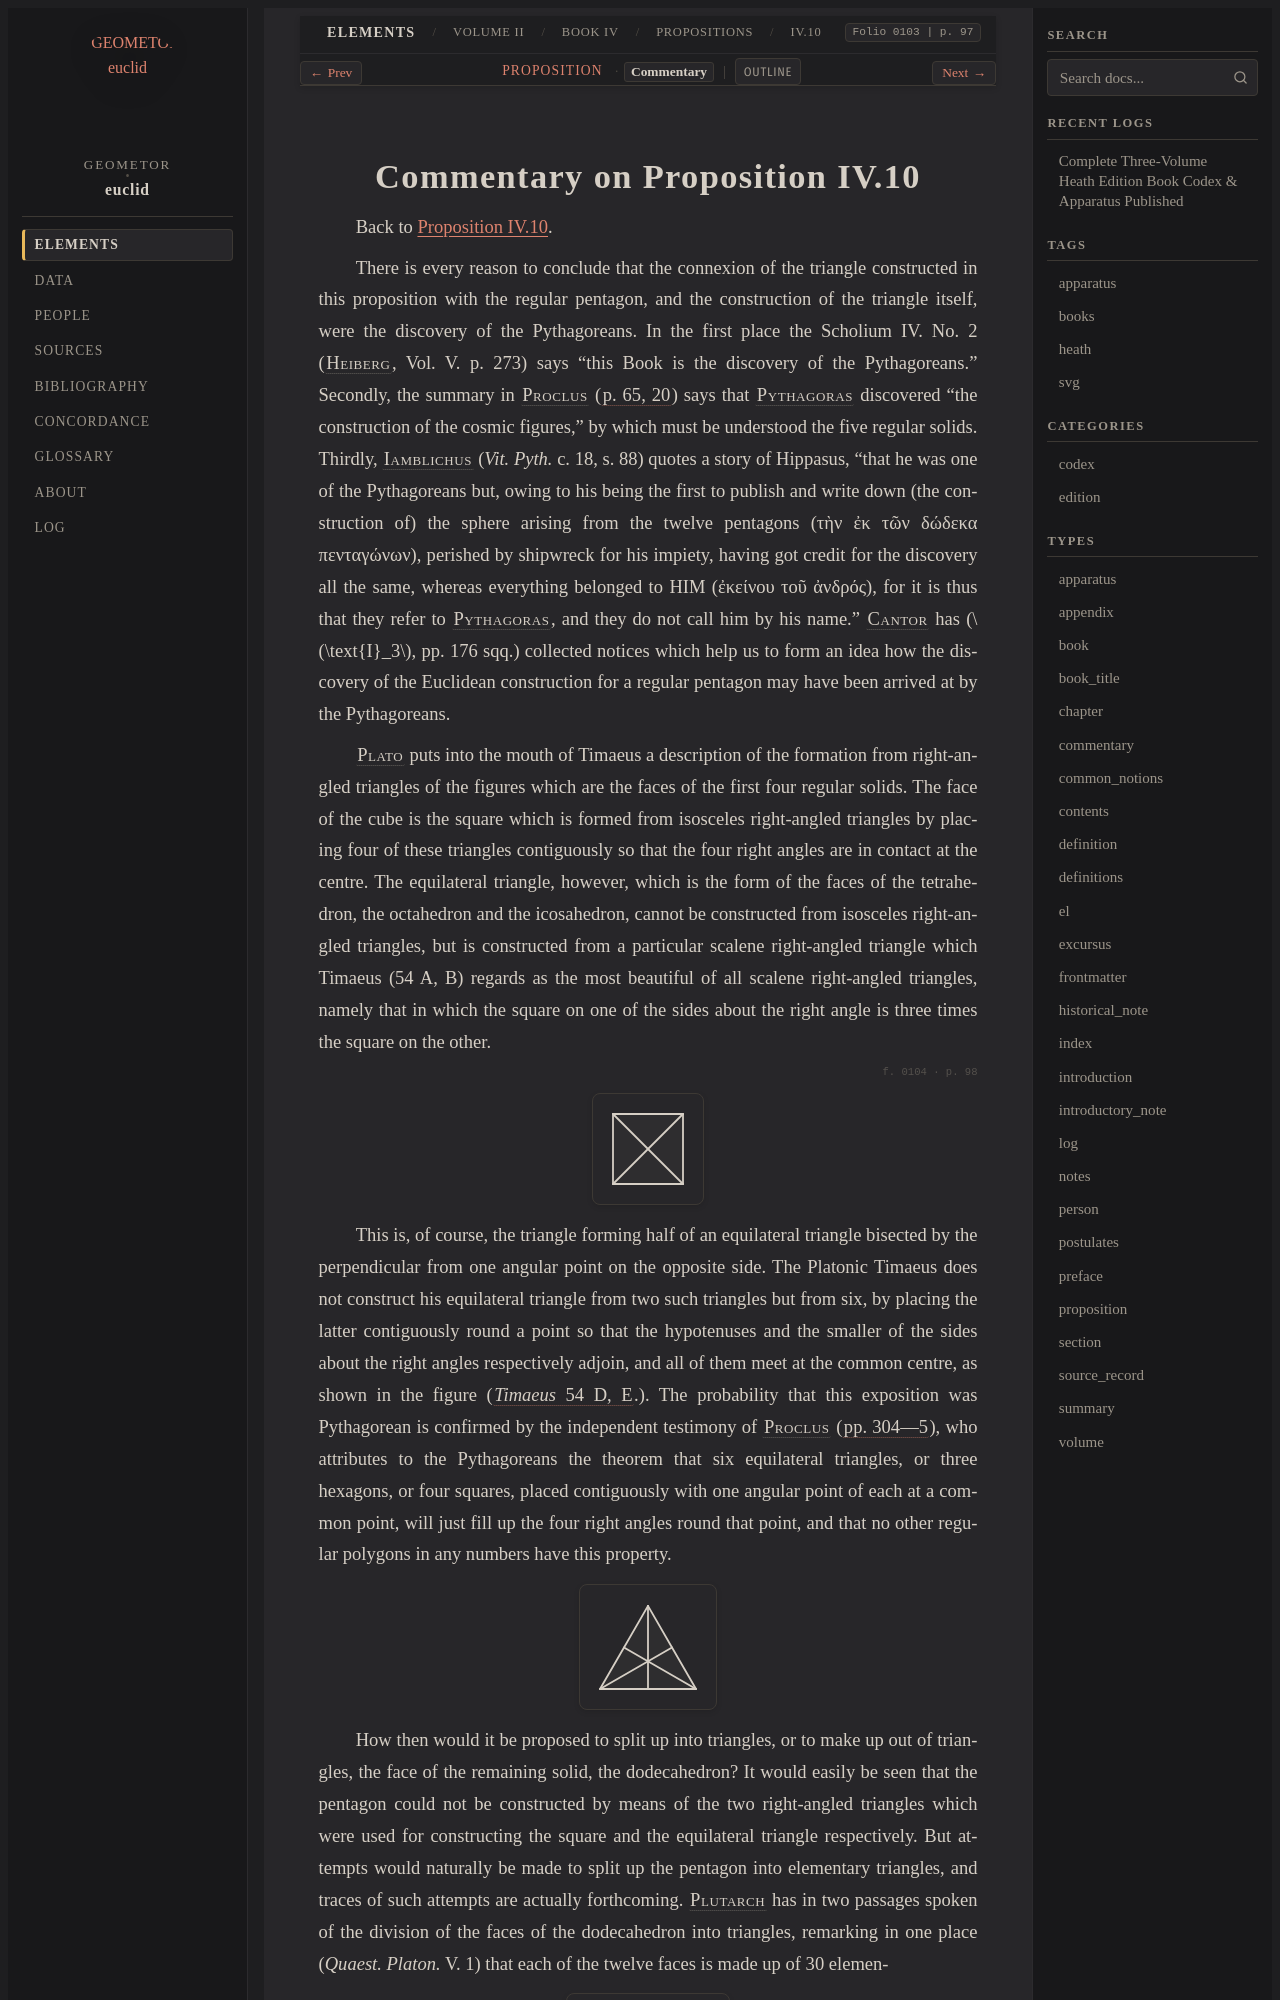

repository: geometor/euclid · page: heath/volume_II/book_iv/propositions/10/commentary.html · generator: sphinx

:canonical_id: IV.10.commentary
:volume: II
:book: IV
:proposition: 10
:type: commentary
:title: Commentary on Proposition IV.10
:folios: 0103, 0104, 0105, 0106
:folio: 0103
:page: 97
:pages: 97, 98, 99, 100

.. _IV.10.commentary:
